Dataset: 1_Datos_PC (GitHub, Warfar/MotherAI). Classes: 01 placa madre, 99 fondo.

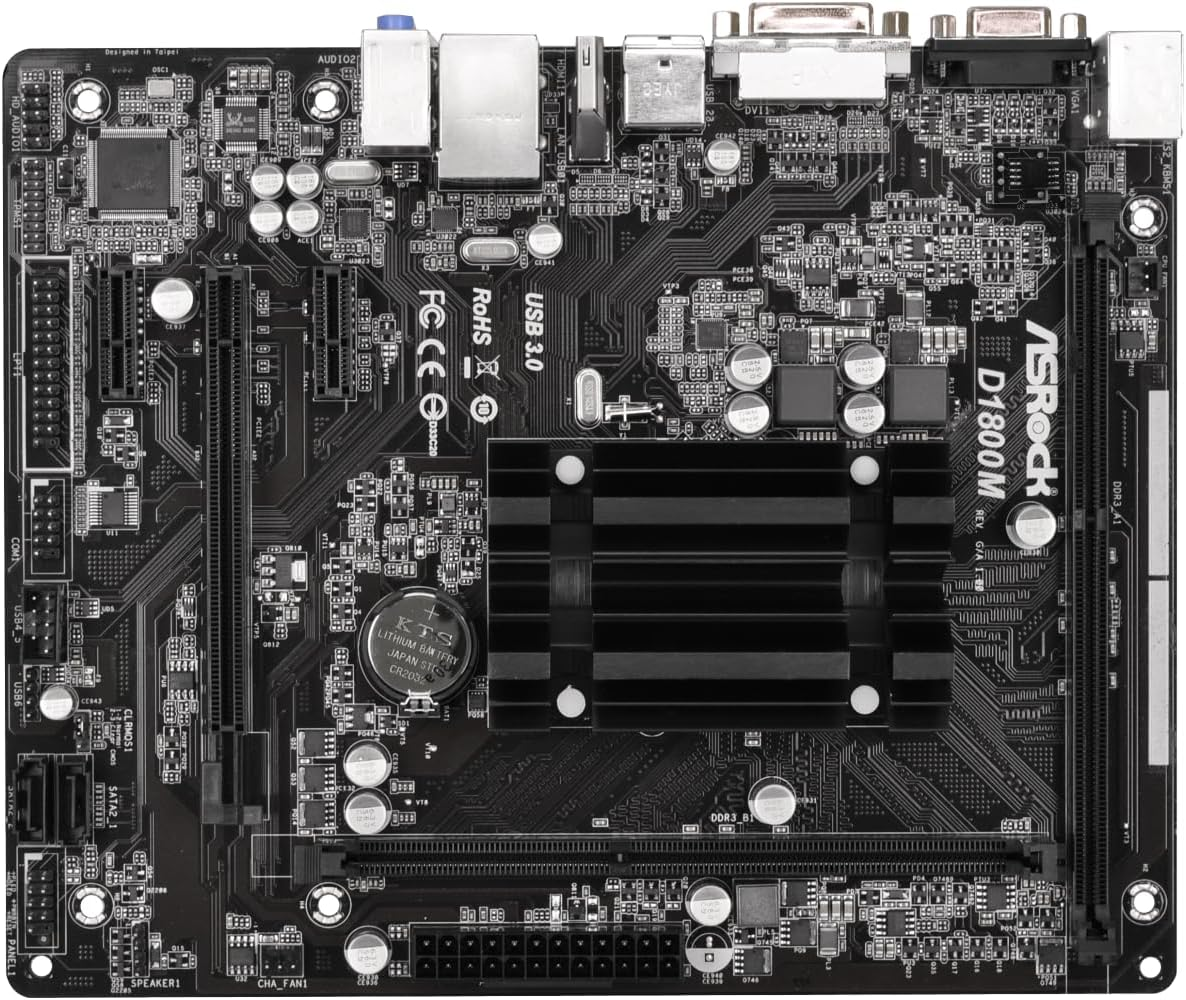
Label: 01 placa madre

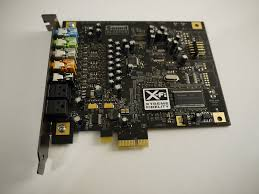
Label: 99 fondo

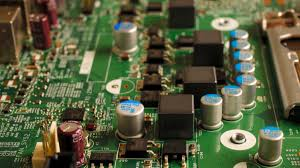
Label: 01 placa madre

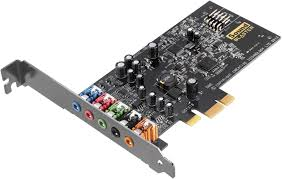
Label: 99 fondo

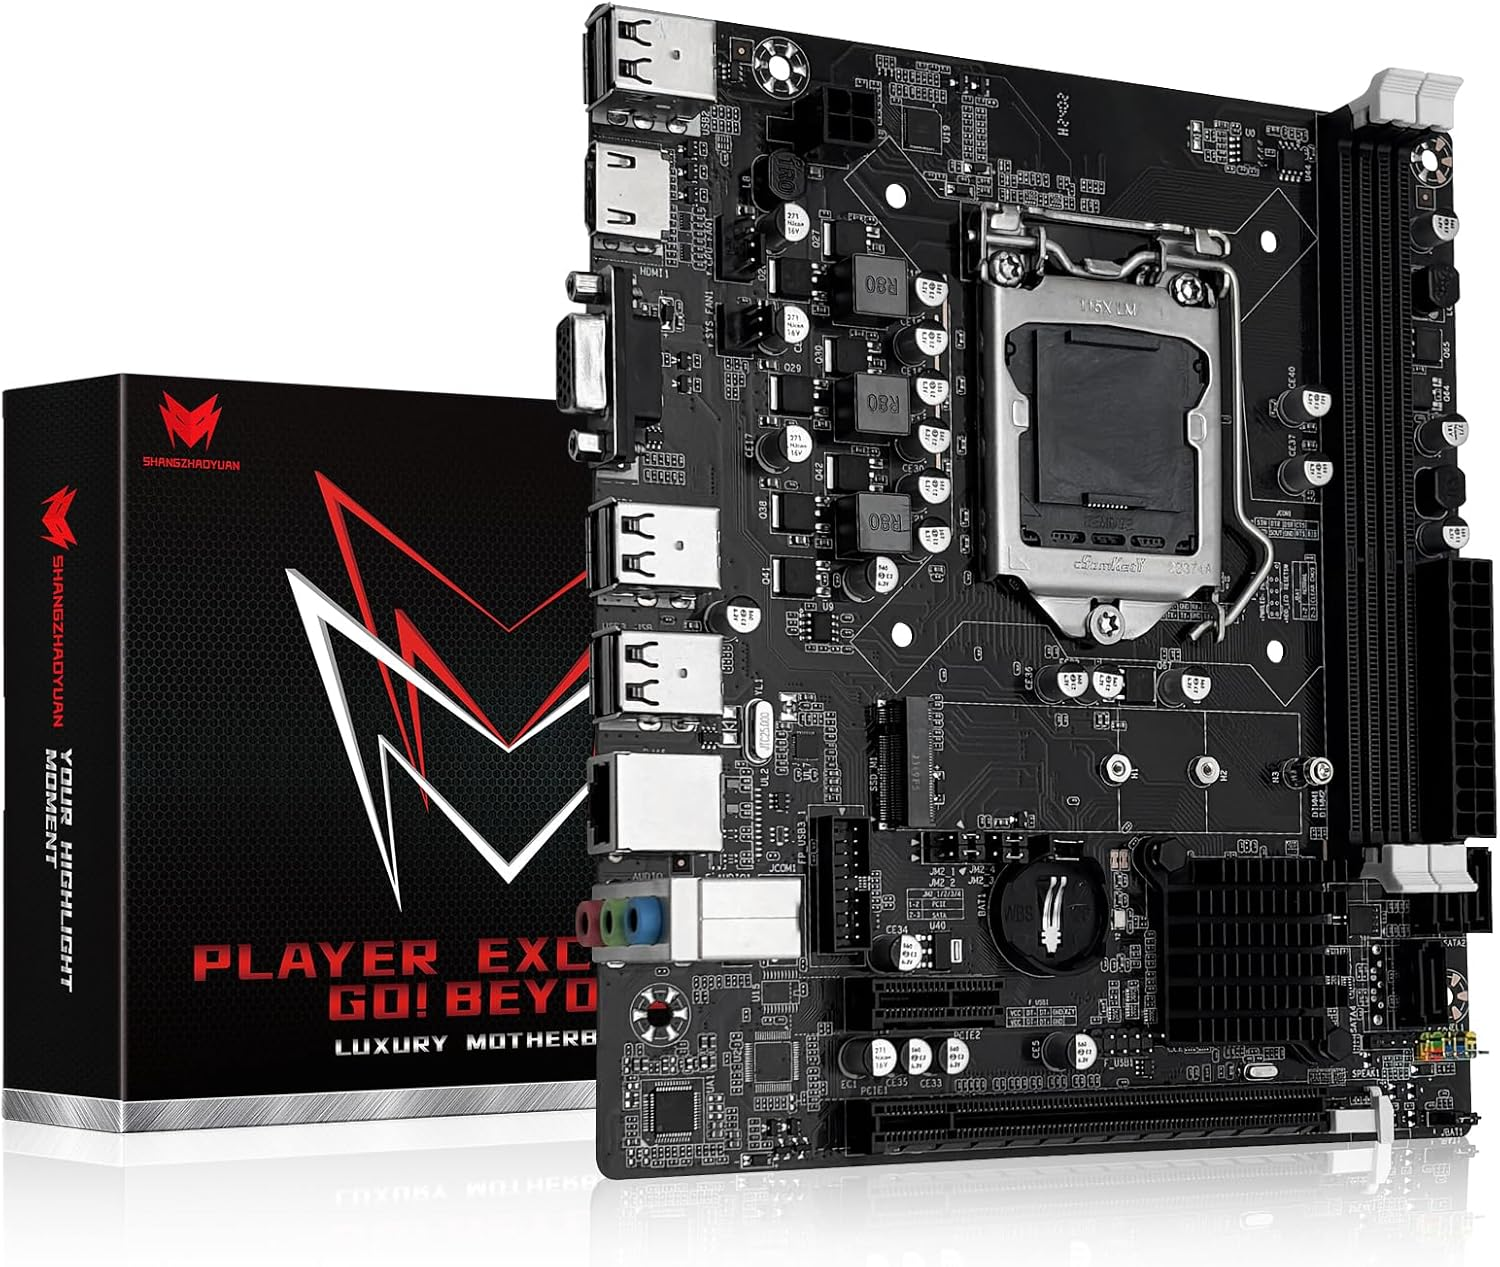
Label: 01 placa madre

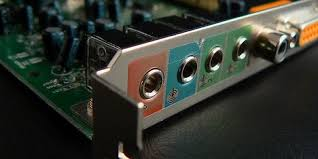
Label: 99 fondo
